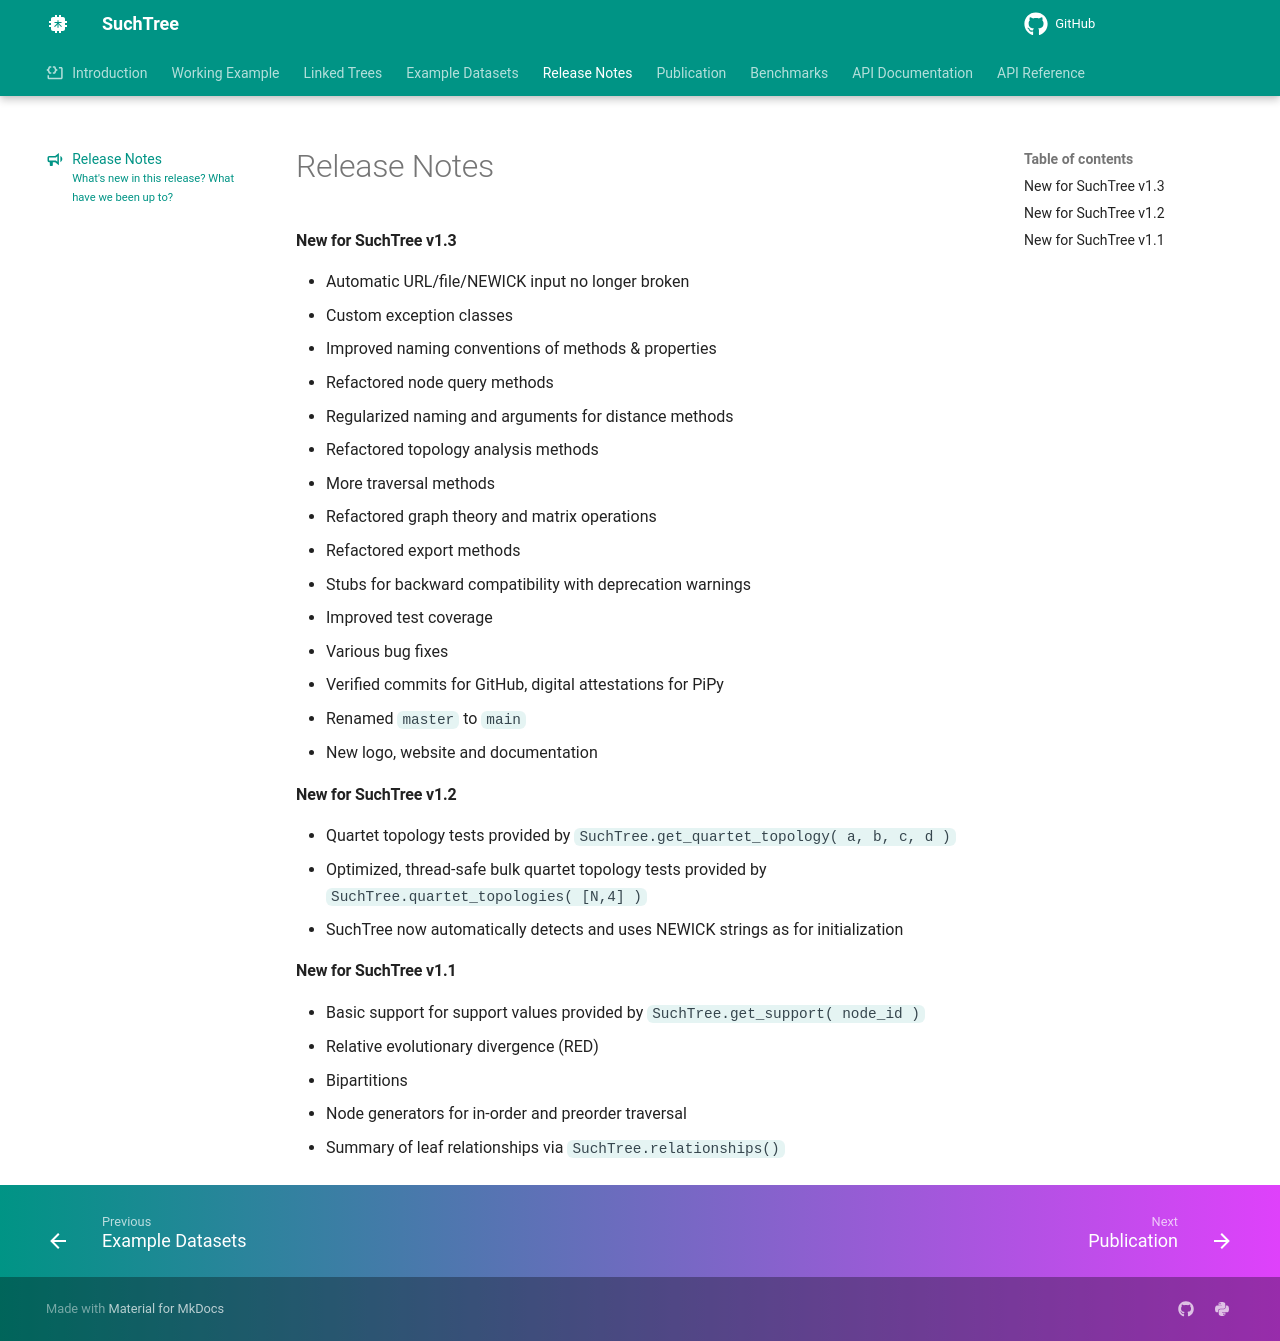

repository: ryneches/SuchTree · page: release_notes/index.html · generator: mkdocs

---
title: Release notes
subtitle: What's new in this release? What have we been up to?
icon: material/bullhorn-outline
---

#### New for SuchTree v1.3
- Automatic URL/file/NEWICK input no longer broken
- Custom exception classes
- Improved naming conventions of methods & properties
- Refactored node query methods
- Regularized naming and arguments for distance methods
- Refactored topology analysis methods
- More traversal methods
- Refactored graph theory and matrix operations
- Refactored export methods
- Stubs for backward compatibility with deprecation warnings
- Improved test coverage
- Various bug fixes
- Verified commits for GitHub, digital attestations for PiPy
- Renamed `master` to `main`
- New logo, website and documentation 

#### New for SuchTree v1.2

- Quartet topology tests provided by `SuchTree.get_quartet_topology( a, b, c, d )`
- Optimized, thread-safe bulk quartet topology tests provided by
  `SuchTree.quartet_topologies( [N,4] )`
- SuchTree now automatically detects and uses NEWICK strings as for initialization

#### New for SuchTree v1.1

- Basic support for support values provided by `SuchTree.get_support( node_id )`
- Relative evolutionary divergence (RED)
- Bipartitions
- Node generators for in-order and preorder traversal
- Summary of leaf relationships via `SuchTree.relationships()`
